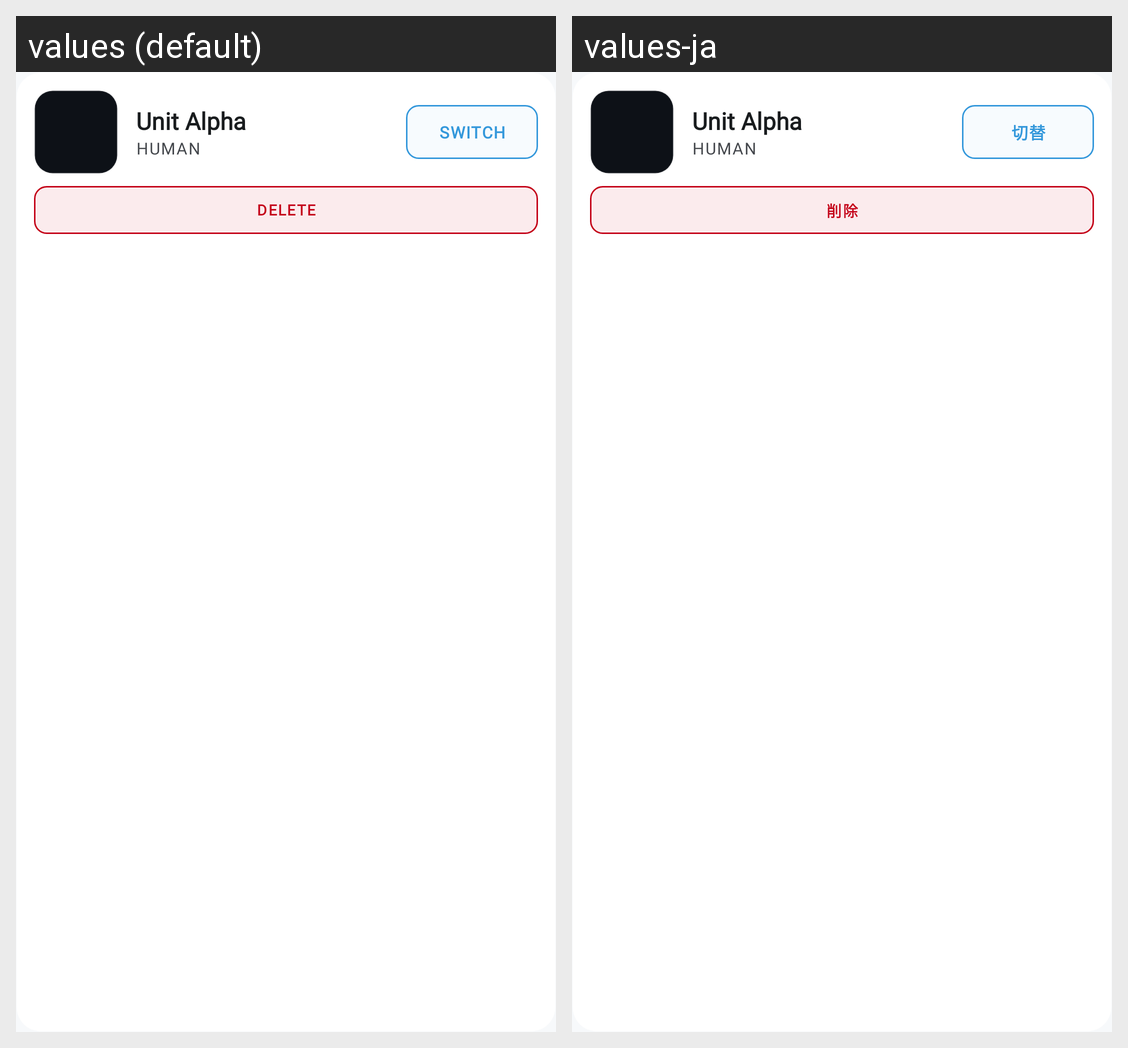

Locale-by-locale string values for the Android screen shown in this grid:
Android screen res/layout/layout_buddy_card.xml rendered under 2 locales, left to right: values (default), values-ja. Device: Nexus 5 (rendered at 1080×1920; each locale shown at half size, 540×960, under a caption strip naming it); theme Theme.GemmaBuddy.Neo.
Strings drawn on this screen, with the default value and each locale's value (text and hints the layout hard-codes, and strings that could not be matched under every locale, appear in the picture but are not listed):

buddy_card_switch
  values: SWITCH
  values-ja: 切替

buddy_card_delete
  values: DELETE
  values-ja: 削除
